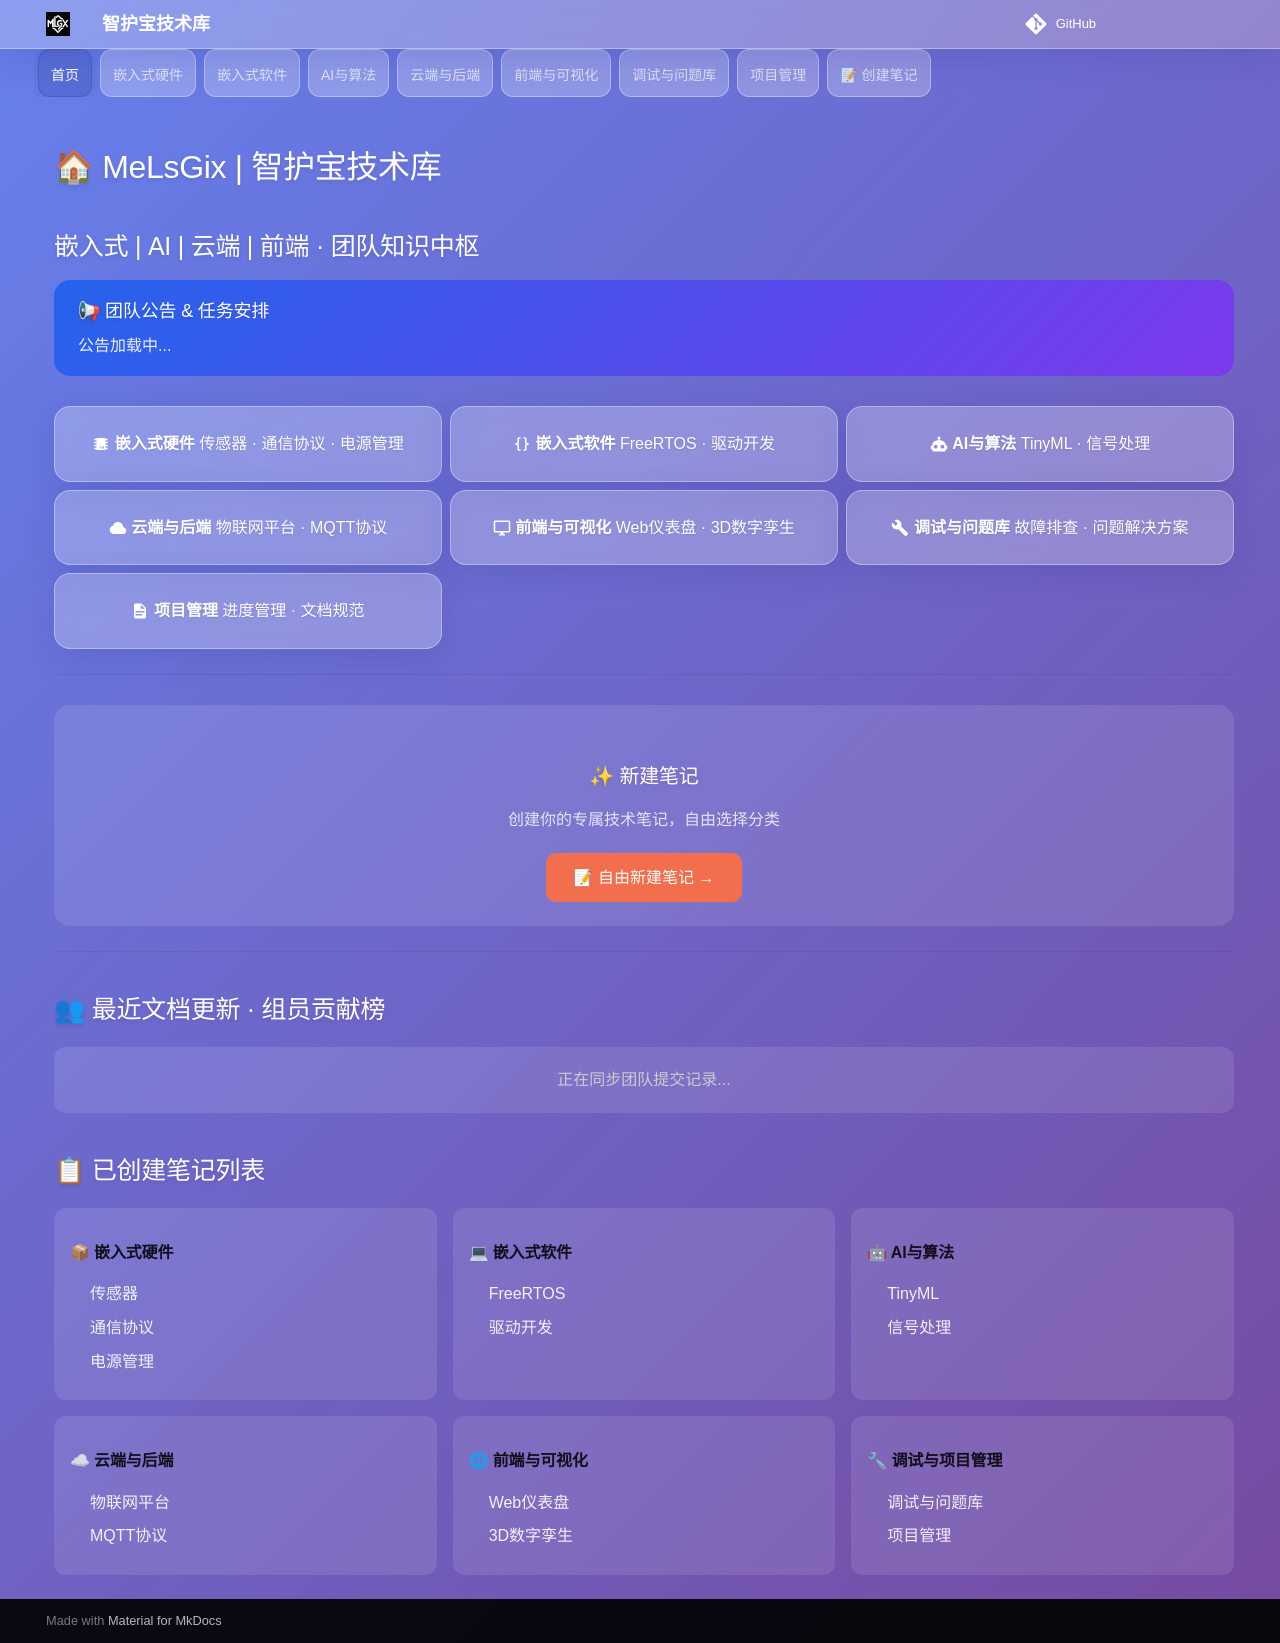

repository: Mhp-yhyc/melsgix-iot-competiion · page: index.html · generator: mkdocs

# 🏠 MeLsGix | 智护宝技术库
## 嵌入式 | AI | 云端 | 前端 · 团队知识中枢

<div class="grid cards" markdown>

-   :material-chip: __嵌入式硬件__
    传感器 · 通信协议 · 电源管理

-   :material-code-braces: __嵌入式软件__
    FreeRTOS · 驱动开发

-   :material-robot: __AI与算法__
    TinyML · 信号处理

-   :material-cloud: __云端与后端__
    物联网平台 · MQTT协议

-   :material-monitor: __前端与可视化__
    Web仪表盘 · 3D数字孪生

-   :material-wrench: __调试与问题库__
    故障排查 · 问题解决方案

-   :material-file-document: __项目管理__
    进度管理 · 文档规范

</div>

---

<div style="background: rgba(255,255,255,0.1); padding: 24px; border-radius: 16px; margin-top: 30px; text-align: center;">
  <h3>✨ 新建笔记</h3>
  <p style="color: rgba(255,255,255,0.8); margin: 10px 0;">
    创建你的专属技术笔记，自动归类到对应模块
  </p>
  <a href="create-note.md" style="
    display: inline-block;
    background: rgba(255,110,64,0.9);
    color: white;
    padding: 10px 24px;
    border-radius: 10px;
    text-decoration: none;
    font-weight: 500;
  ">
    进入笔记创建页 →
  </a>
</div>

---

## 📋 已创建笔记列表

<div style="display: grid; grid-template-columns: repeat(auto-fit, minmax(300px, 1fr)); gap: 16px; margin-top: 20px;">

<div style="background: rgba(255,255,255,0.1); padding: 16px; border-radius: 12px;">
<h4>📦 嵌入式硬件</h4>
<ul style="list-style: none; padding-left: 0; margin: 10px 0;">
<li><a href="01-嵌入式硬件/传感器/index.md" style="color: rgba(255,255,255,0.9); text-decoration: none;">传感器</a></li>
<li><a href="01-嵌入式硬件/通信协议/index.md" style="color: rgba(255,255,255,0.9); text-decoration: none;">通信协议</a></li>
<li><a href="01-嵌入式硬件/电源管理/index.md" style="color: rgba(255,255,255,0.9); text-decoration: none;">电源管理</a></li>
</ul>
</div>

<div style="background: rgba(255,255,255,0.1); padding: 16px; border-radius: 12px;">
<h4>💻 嵌入式软件</h4>
<ul style="list-style: none; padding-left: 0; margin: 10px 0;">
<li><a href="02-嵌入式软件/FreeRTOS/index.md" style="color: rgba(255,255,255,0.9); text-decoration: none;">FreeRTOS</a></li>
<li><a href="02-嵌入式软件/驱动开发/index.md" style="color: rgba(255,255,255,0.9); text-decoration: none;">驱动开发</a></li>
</ul>
</div>

<div style="background: rgba(255,255,255,0.1); padding: 16px; border-radius: 12px;">
<h4>🤖 AI与算法</h4>
<ul style="list-style: none; padding-left: 0; margin: 10px 0;">
<li><a href="03-AI与算法/TinyML/index.md" style="color: rgba(255,255,255,0.9); text-decoration: none;">TinyML</a></li>
<li><a href="03-AI与算法/信号处理/index.md" style="color: rgba(255,255,255,0.9); text-decoration: none;">信号处理</a></li>
</ul>
</div>

<div style="background: rgba(255,255,255,0.1); padding: 16px; border-radius: 12px;">
<h4>☁ 云端与后端</h4>
<ul style="list-style: none; padding-left: 0; margin: 10px 0;">
<li><a href="04-云端与后端/物联网平台/index.md" style="color: rgba(255,255,255,0.9); text-decoration: none;">物联网平台</a></li>
<li><a href="04-云端与后端/MQTT协议/index.md" style="color: rgba(255,255,255,0.9); text-decoration: none;">MQTT协议</a></li>
</ul>
</div>

<div style="background: rgba(255,255,255,0.1); padding: 16px; border-radius: 12px;">
<h4>🌐 前端与可视化</h4>
<ul style="list-style: none; padding-left: 0; margin: 10px 0;">
<li><a href="05-前端与可视化/Web仪表盘/index.md" style="color: rgba(255,255,255,0.9); text-decoration: none;">Web仪表盘</a></li>
<li><a href="05-前端与可视化/3D数字孪生/index.md" style="color: rgba(255,255,255,0.9); text-decoration: none;">3D数字孪生</a></li>
</ul>
</div>

<div style="background: rgba(255,255,255,0.1); padding: 16px; border-radius: 12px;">
<h4>🔧 调试与项目管理</h4>
<ul style="list-style: none; padding-left: 0; margin: 10px 0;">
<li><a href="06-调试与问题库/index.md" style="color: rgba(255,255,255,0.9); text-decoration: none;">调试与问题库</a></li>
<li><a href="07-项目管理/index.md" style="color: rgba(255,255,255,0.9); text-decoration: none;">项目管理</a></li>
</ul>
</div>

</div>
